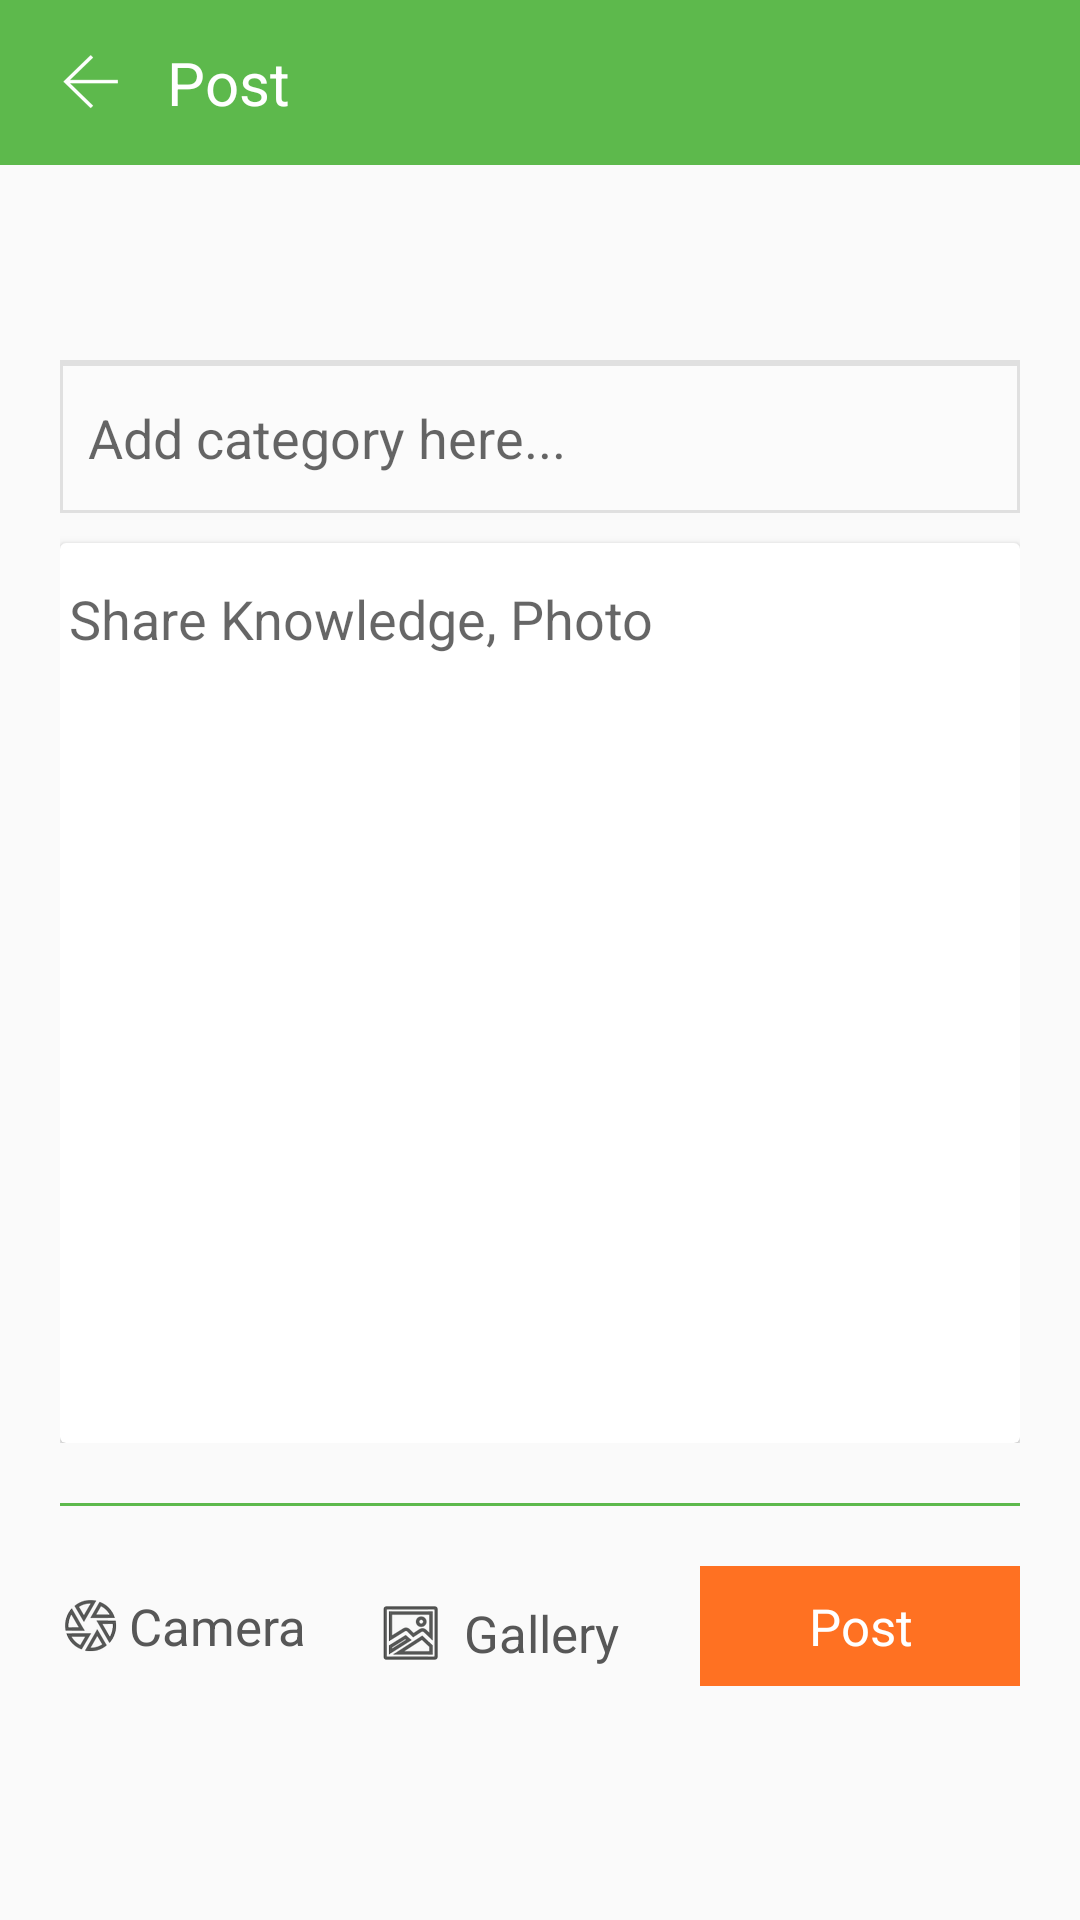

Android layout source for this screen:
<!-- AndroidManifest.xml: application theme AppTheme.NoActionBar -->
<!-- res/layout/post_activity.xml -->
<?xml version="1.0" encoding="utf-8"?>
<RelativeLayout xmlns:android="http://schemas.android.com/apk/res/android"
    xmlns:card_view="http://schemas.android.com/tools"
    android:layout_width="match_parent"
    android:layout_height="match_parent"
    android:orientation="vertical">


    <RelativeLayout
        android:id="@+id/rvActionBar"
        android:layout_width="match_parent"
        android:layout_height="55dp"
        android:layout_alignParentStart="true"
        android:layout_alignParentTop="true"
        android:background="@color/colorGreen">

        <ImageView
            android:id="@+id/ivHome"
            android:layout_width="wrap_content"
            android:layout_height="wrap_content"
            android:layout_alignParentLeft="true"
            android:layout_centerVertical="true"
            android:layout_marginLeft="20dp"
            android:src="@drawable/back" />

        <TextView
            android:id="@+id/tvHeading"
            android:layout_width="wrap_content"
            android:layout_height="wrap_content"
            android:layout_centerVertical="true"
            android:layout_marginLeft="5dp"
            android:layout_marginStart="15sp"
            android:layout_toRightOf="@id/ivHome"
            android:text="Post"
            android:textColor="#FFFFFF"
            android:textSize="20sp" />

        <RelativeLayout
            android:id="@+id/rv_click"
            android:layout_width="130dp"
            android:layout_height="match_parent"></RelativeLayout>

    </RelativeLayout>

    <ScrollView
        android:layout_width="match_parent"
        android:layout_height="match_parent"
        android:layout_below="@+id/rvActionBar">

        <LinearLayout
            android:layout_width="match_parent"
            android:layout_height="match_parent"
            android:orientation="vertical">

            <RelativeLayout
                android:id="@+id/rvPostItemFor"
                android:layout_width="match_parent"
                android:layout_height="50dp"
                android:layout_marginTop="5dp">

                <ImageView
                    android:id="@+id/ivProfile"
                    android:layout_width="50dp"
                    android:layout_height="wrap_content"
                    android:layout_centerVertical="true"
                    android:layout_marginLeft="10dp"
                    android:src="@mipmap/ic_launcher" />

                <TextView
                    android:id="@+id/tvName"
                    android:layout_width="wrap_content"
                    android:layout_height="wrap_content"
                    android:layout_centerVertical="true"
                    android:layout_marginLeft="20dp"
                    android:layout_toRightOf="@+id/ivProfile"
                    android:gravity="center"
                    android:maxLines="1"
                    android:textColor="@color/colorBlack"
                    android:textSize="18dp" />
            </RelativeLayout>


            <LinearLayout
                android:id="@+id/llContent"
                android:layout_width="match_parent"
                android:layout_height="wrap_content"
                android:layout_below="@+id/rvPostItemFor"
                android:layout_marginLeft="20dp"
                android:layout_marginRight="20dp"
                android:orientation="vertical">

                <RelativeLayout
                    android:layout_width="match_parent"
                    android:layout_height="1dp"
                    android:layout_below="@+id/tvPostItemFor"
                    android:layout_marginTop="10dp"
                    android:background="@color/colorstroke"></RelativeLayout>

                <TextView
                    android:id="@+id/etAddcaption"
                    android:layout_width="fill_parent"
                    android:layout_height="50dp"
                    android:layout_centerHorizontal="true"
                    android:background="@drawable/border_for_layout_gray"
                    android:completionThreshold="1"
                    android:gravity="center_vertical"
                    android:hint=" Add category here..."
                    android:padding="5dp"
                    android:singleLine="true"
                    android:textColor="@android:color/black"
                    android:textSize="18dp" />

                
                
                
                
                
                
                
                
                

                <android.support.v7.widget.CardView
                    android:layout_width="match_parent"
                    android:layout_height="300dp"
                    android:layout_marginTop="10dp"
                    card_view:cardCornerRadius="dp"
                    card_view:cardUseCompatPadding="false"
                    card_view:contentPadding="0dp">

                    <RelativeLayout
                        android:layout_width="match_parent"
                        android:layout_height="match_parent">

                        <EditText
                            android:id="@+id/etDescription"
                            android:layout_width="match_parent"
                            android:layout_height="wrap_content"
                            android:layout_marginTop="10dp"
                            android:background="@color/colorTransparent"
                            android:gravity="start"
                            android:hint="Share Knowledge, Photo"
                            android:padding="3dp"
                            android:paddingLeft="10dp" />

                        <ImageView
                            android:id="@+id/ivImage"
                            android:layout_width="match_parent"
                            android:layout_height="match_parent"
                            android:layout_below="@+id/etDescription" />
                    </RelativeLayout>
                </android.support.v7.widget.CardView>


            </LinearLayout>

            <RelativeLayout
                android:id="@+id/rvDummy"
                android:layout_width="match_parent"
                android:layout_height="1dp"
                android:layout_below="@+id/llContent"
                android:layout_marginLeft="20dp"
                android:layout_marginRight="20dp"
                android:layout_marginTop="20dp"
                android:background="@color/colorGreen"></RelativeLayout>


            <LinearLayout
                android:id="@+id/rvBottom"
                android:layout_width="match_parent"
                android:layout_height="40dp"
                android:layout_below="@+id/rvDummy"
                android:layout_marginLeft="20dp"
                android:layout_marginRight="20dp"
                android:layout_marginTop="20dp"
                android:orientation="horizontal"
                android:weightSum="3">

                <RelativeLayout
                    android:id="@+id/rvCamera"
                    android:layout_width="match_parent"
                    android:layout_height="match_parent"
                    android:layout_weight="1"
                    android:gravity="start">

                    <ImageView
                        android:id="@+id/ivBuy"
                        android:layout_width="wrap_content"
                        android:layout_height="wrap_content"
                        android:layout_centerVertical="true"
                        android:layout_marginRight="2dp"
                        android:layout_marginTop="5dp"
                        android:src="@drawable/capture" />

                    <TextView
                        android:layout_width="wrap_content"
                        android:layout_height="wrap_content"
                        android:layout_centerVertical="true"
                        android:layout_marginTop="2dp"
                        android:layout_toRightOf="@+id/ivBuy"
                        android:gravity="center"

                        android:text="Camera"
                        android:textColor="@color/colorGray"
                        android:textSize="17sp" />
                </RelativeLayout>


                <RelativeLayout
                    android:id="@+id/rvGallery"
                    android:layout_width="match_parent"
                    android:layout_height="match_parent"
                    android:layout_marginTop="5dp"
                    android:layout_weight="1"
                    android:gravity="start">

                    <ImageView
                        android:id="@+id/ivSell"
                        android:layout_width="wrap_content"
                        android:layout_height="wrap_content"
                        android:layout_centerVertical="true"
                        android:layout_marginRight="2dp"
                        android:src="@drawable/gallery" />

                    <TextView
                        android:layout_width="wrap_content"
                        android:layout_height="wrap_content"
                        android:layout_centerVertical="true"
                        android:layout_marginLeft="5dp"
                        android:layout_marginTop="2dp"
                        android:layout_toRightOf="@+id/ivSell"
                        android:gravity="center"
                        android:text="Gallery"
                        android:textColor="@color/colorGray"
                        android:textSize="17sp" />
                </RelativeLayout>

                <RelativeLayout
                    android:id="@+id/rvDiscussion"
                    android:layout_width="match_parent"
                    android:layout_height="match_parent"
                    android:layout_weight="1">

                    <TextView
                        android:id="@+id/tvPost"
                        android:layout_width="match_parent"
                        android:layout_height="match_parent"
                        android:layout_toRightOf="@+id/ivDiscussion"
                        android:background="@color/colorOrange"
                        android:gravity="center"
                        android:text="Post"
                        android:textColor="@color/colorWhite"
                        android:textSize="17sp" />
                </RelativeLayout>


            </LinearLayout>
        </LinearLayout>

    </ScrollView>


</RelativeLayout>
<!-- resources referenced by this layout -->
<resources>
  <color name="colorBlack">#000000</color>
  <color name="colorGray">#575757</color>
  <color name="colorGreen">#5DB94C</color>
  <color name="colorOrange">#FF7122</color>
  <color name="colorTransparent">#00000000</color>
  <color name="colorWhite">#FFFFFF</color>
  <color name="colorstroke">#E0E0E0</color>
  <!-- drawable back: png bitmap (drawable-hdpi, 593 bytes) -->
  <!-- drawable border_for_layout_gray (drawable-xxxhdpi) -->
  <?xml version="1.0" encoding="utf-8"?>
  <shape xmlns:android="http://schemas.android.com/apk/res/android">
  
  	
  	<solid android:color="#33ffffff"/>
  
  	
  	<stroke
  		android:width="1dp"
  		android:color="@color/colorstroke"/>
  
  	
  	<corners android:radius="0dp"/>
  
  </shape>
  <!-- drawable capture: png bitmap (drawable-hdpi, 1926 bytes) -->
  <!-- drawable gallery: png bitmap (drawable-hdpi, 1492 bytes) -->
  <style name="AppTheme.NoActionBar">
  		<item name="windowActionBar">false</item>
  		<item name="windowNoTitle">true</item>
  	</style>
</resources>
